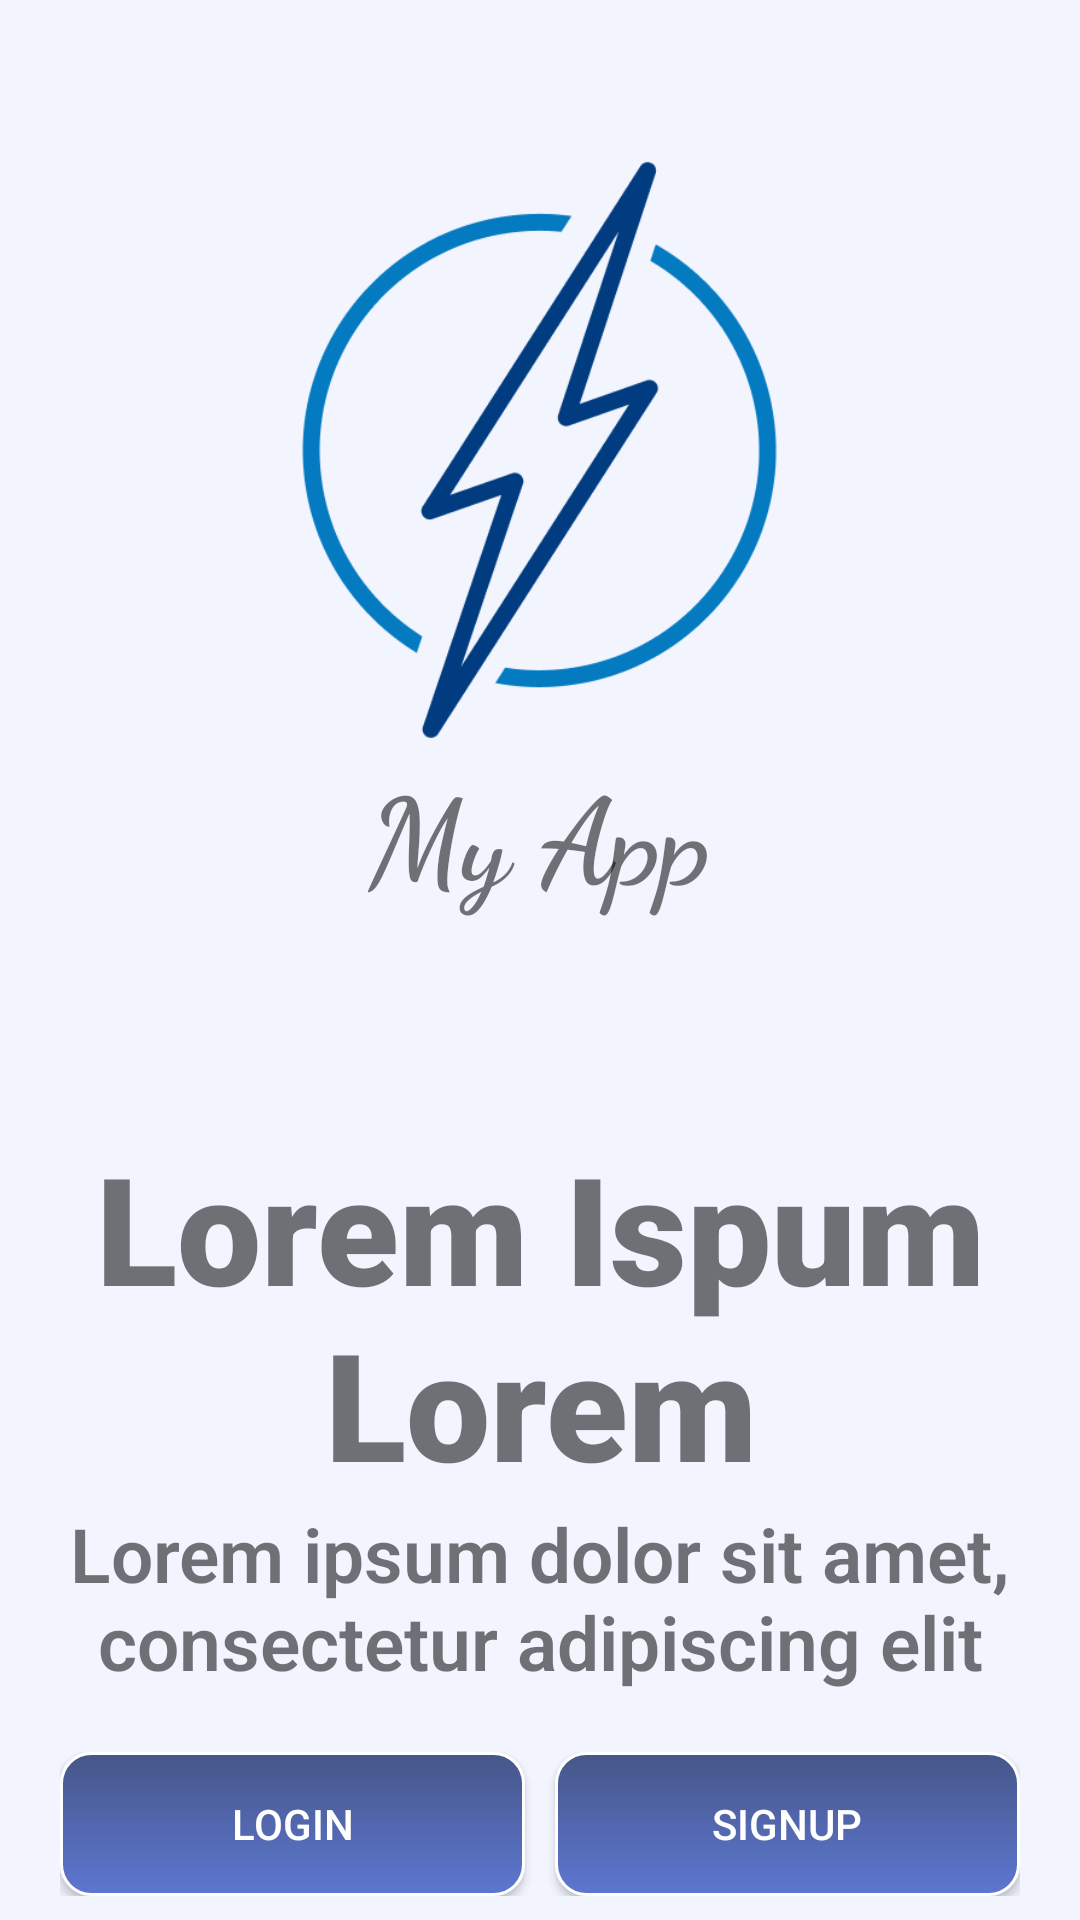

Android layout source for this screen:
<!-- AndroidManifest.xml: application theme Theme.DynamicResponsiveLogin -->
<!-- res/layout/activity_main.xml -->
<?xml version="1.0" encoding="utf-8"?>
<LinearLayout xmlns:android="http://schemas.android.com/apk/res/android"
    xmlns:app="http://schemas.android.com/apk/res-auto"
    xmlns:tools="http://schemas.android.com/tools"
    android:layout_width="match_parent"
    android:layout_height="match_parent"
    android:background="@color/background"
    tools:context=".MainActivity"
    android:orientation="vertical">

    <LinearLayout
        android:layout_width="match_parent"
        android:layout_height="wrap_content"
        android:orientation="vertical">

        <ImageView
            android:layout_width="200dp"
            android:layout_height="200dp"
            android:layout_gravity="center"
            android:layout_marginTop="50dp"
            android:src="@drawable/logo" />

        <TextView
            android:layout_width="wrap_content"
            android:layout_height="wrap_content"
            android:layout_gravity="center"
            android:fontFamily="cursive"
            android:gravity="center"
            android:text="@string/app_name2"
            android:textSize="40sp"
            android:textStyle="bold" />
    </LinearLayout>

    <LinearLayout
        android:layout_width="match_parent"
        android:layout_height="wrap_content"
        android:layout_marginTop="70dp"
        android:orientation="vertical">

        <TextView
            android:layout_width="wrap_content"
            android:layout_height="wrap_content"
            android:fontFamily="sans-serif-black"
            android:gravity="center"
            android:text="@string/main_activity_text_head"
            android:textSize="50sp"
            android:textStyle="bold" />

        <TextView
            android:layout_width="wrap_content"
            android:layout_height="wrap_content"
            android:fontFamily="sans-serif-light"
            android:gravity="center"
            android:text="@string/main_activity_text"
            android:textSize="25sp"
            android:textStyle="bold" />
    </LinearLayout>

    <LinearLayout
        android:layout_width="match_parent"
        android:layout_height="wrap_content"
        android:layout_marginLeft="20dp"
        android:layout_marginTop="20dp"
        android:layout_marginRight="20dp"
        android:orientation="horizontal">

        <Button
            android:layout_width="wrap_content"
            android:layout_height="wrap_content"
            android:layout_marginRight="5dp"
            android:layout_weight="0.5"
            android:id="@+id/btn_login"
            android:background="@drawable/login_btn"
            android:text="@string/login"
            android:textColor="#ffffffff" />

        <Button
            android:layout_width="wrap_content"
            android:layout_height="wrap_content"
            android:layout_marginLeft="5dp"
            android:layout_weight="0.5"
            android:background="@drawable/login_btn"
            android:text="@string/signup"
            android:textColor="#ffffffff" />
    </LinearLayout>

    <TextView
        android:id="@+id/how_we_work"
        android:layout_width="wrap_content"
        android:layout_height="wrap_content"
        android:layout_gravity="center"
        android:layout_marginTop="10dp"
        android:text="How we work?" />


</LinearLayout>
<!-- resources referenced by this layout -->
<resources>
  <color name="background">#1D89A0EF</color>
  <!-- drawable login_btn (drawable) -->
  <?xml version="1.0" encoding="utf-8"?>
  <shape xmlns:android="http://schemas.android.com/apk/res/android" android:shape="rectangle">
      <gradient
          android:endColor="#465688"
          android:startColor="#5D77D1"
          android:type="linear"
          android:angle="90"/>
      <padding android:left="7dp"
          android:top="7dp"
          android:right="7dp"
          android:bottom="7dp" />
      <stroke
          android:width="1dp"
          android:color="#FFFFFF" />
      <corners android:radius= "10dp" />
  </shape>
  <!-- drawable logo: png bitmap (drawable-v24, 22657 bytes) -->
  <string name="app_name2">My App</string>
  <string name="login">Login</string>
  <string name="main_activity_text">Lorem ipsum dolor sit amet, consectetur adipiscing elit</string>
  <string name="main_activity_text_head">Lorem Ispum Lorem</string>
  <string name="signup">Signup</string>
  <style name="Theme.DynamicResponsiveLogin" parent="Theme.MaterialComponents.DayNight.NoActionBar">
          
          <item name="colorPrimary">@color/purple_500</item>
          <item name="colorPrimaryVariant">@color/purple_700</item>
          <item name="colorOnPrimary">@color/white</item>
          
          <item name="colorSecondary">@color/teal_200</item>
          <item name="colorSecondaryVariant">@color/teal_700</item>
          <item name="colorOnSecondary">@color/black</item>
          
          <item name="android:statusBarColor" tools:targetApi="l">?attr/colorPrimaryVariant</item>
          
      </style>
  <color name="purple_500">#FF6200EE</color>
  <color name="purple_700">#FF3700B3</color>
  <color name="white">#FFFFFFFF</color>
  <color name="teal_200">#FF03DAC5</color>
  <color name="teal_700">#FF018786</color>
  <color name="black">#FF000000</color>
</resources>
